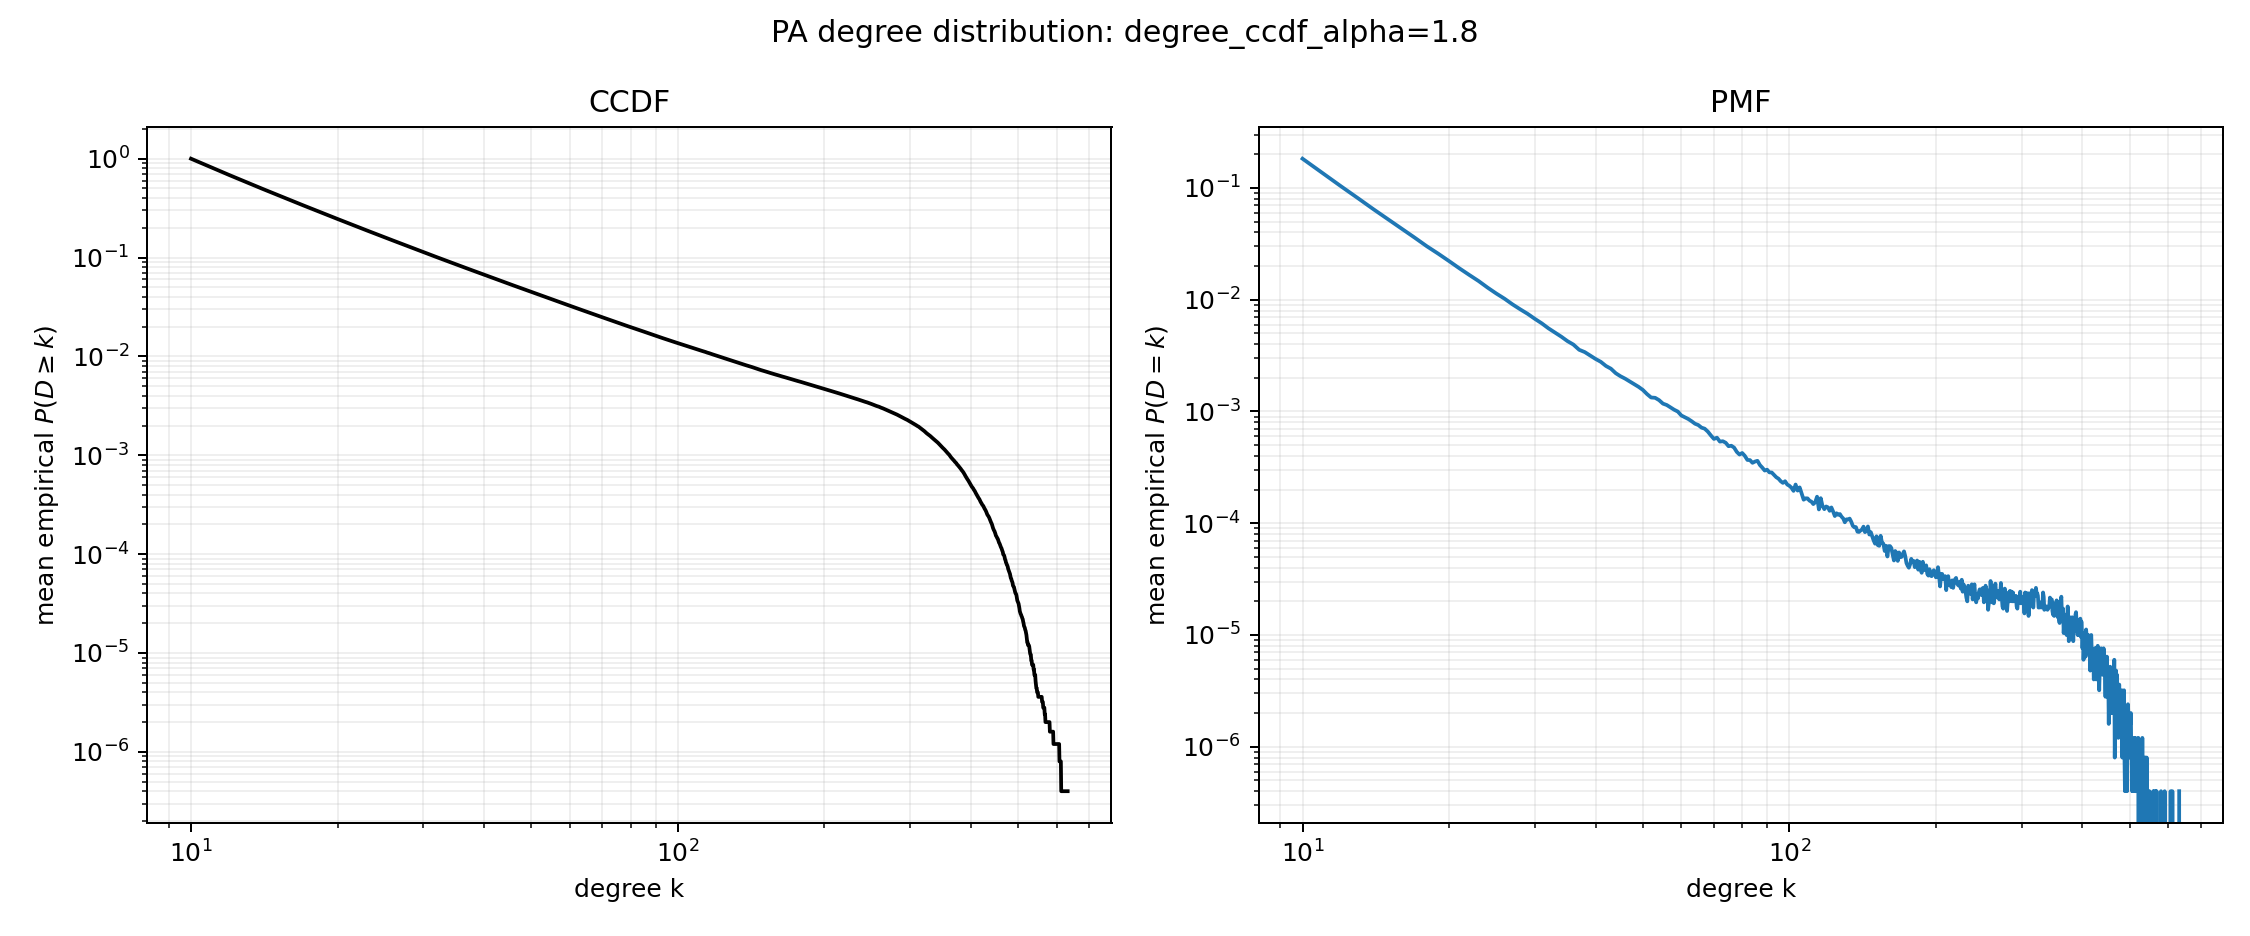

Values plotted in this chart, from the file beside it:
degree, mean_ccdf, standard_error
10, 1.0, 0.0
11, 0.8171, 0.0001685
12, 0.6815, 0.0001947
13, 0.578, 0.0001773
14, 0.497, 0.0001694
15, 0.4327, 0.0001706
16, 0.3804, 0.0001615
17, 0.3374, 0.0001536
18, 0.3015, 0.0001484
19, 0.2714, 0.000144
20, 0.2455, 0.0001394
21, 0.2234, 0.0001362
22, 0.2043, 0.0001253
23, 0.1876, 0.0001227
24, 0.1729, 0.0001196
25, 0.16, 0.0001193
26, 0.1487, 0.0001208
27, 0.1385, 0.0001115
28, 0.1294, 0.0001048
29, 0.1212, 9.961319821447876e-05
30, 0.1137, 9.542832289011076e-05
31, 0.1069, 9.350432737834625e-05
32, 0.1008, 9.181823815405864e-05
33, 0.09523, 8.819347650817034e-05
34, 0.09015, 8.678005921497582e-05
35, 0.08547, 8.580192317215318e-05
36, 0.08121, 8.586742075953947e-05
37, 0.07723, 8.344987143240046e-05
38, 0.07367, 7.823696393042165e-05
39, 0.07027, 7.519488960591465e-05
40, 0.0671, 7.698630333899406e-05
41, 0.06415, 7.535377404301029e-05
42, 0.06137, 7.16276634012911e-05
43, 0.05882, 7.06214044432073e-05
44, 0.0564, 6.897357049518104e-05
45, 0.0542, 6.919518094587415e-05
46, 0.05214, 6.801333359786292e-05
47, 0.05017, 6.891829323397793e-05
48, 0.04831, 6.67513412833499e-05
49, 0.04656, 6.53508146694126e-05
50, 0.04489, 6.608988595883719e-05
51, 0.04333, 6.41997758753478e-05
52, 0.0419, 6.441220959950825e-05
53, 0.04057, 6.360518500183956e-05
54, 0.03924, 6.243729423527933e-05
55, 0.03798, 6.126543713689759e-05
56, 0.0368, 5.840210554306862e-05
57, 0.03566, 5.7280238577217234e-05
58, 0.03457, 5.619503397709957e-05
59, 0.03354, 5.457810053598634e-05
60, 0.03254, 5.2836117482468775e-05
61, 0.03162, 5.211256815317239e-05
62, 0.03073, 5.086151578133658e-05
63, 0.02987, 5.078665818203238e-05
64, 0.02906, 5.0963934750866533e-05
65, 0.02828, 5.0159476334310596e-05
66, 0.02752, 4.89582505876303e-05
67, 0.02681, 4.843467513580557e-05
68, 0.0261, 4.753960568006882e-05
69, 0.02544, 4.5814126515483764e-05
... 563 more rows
